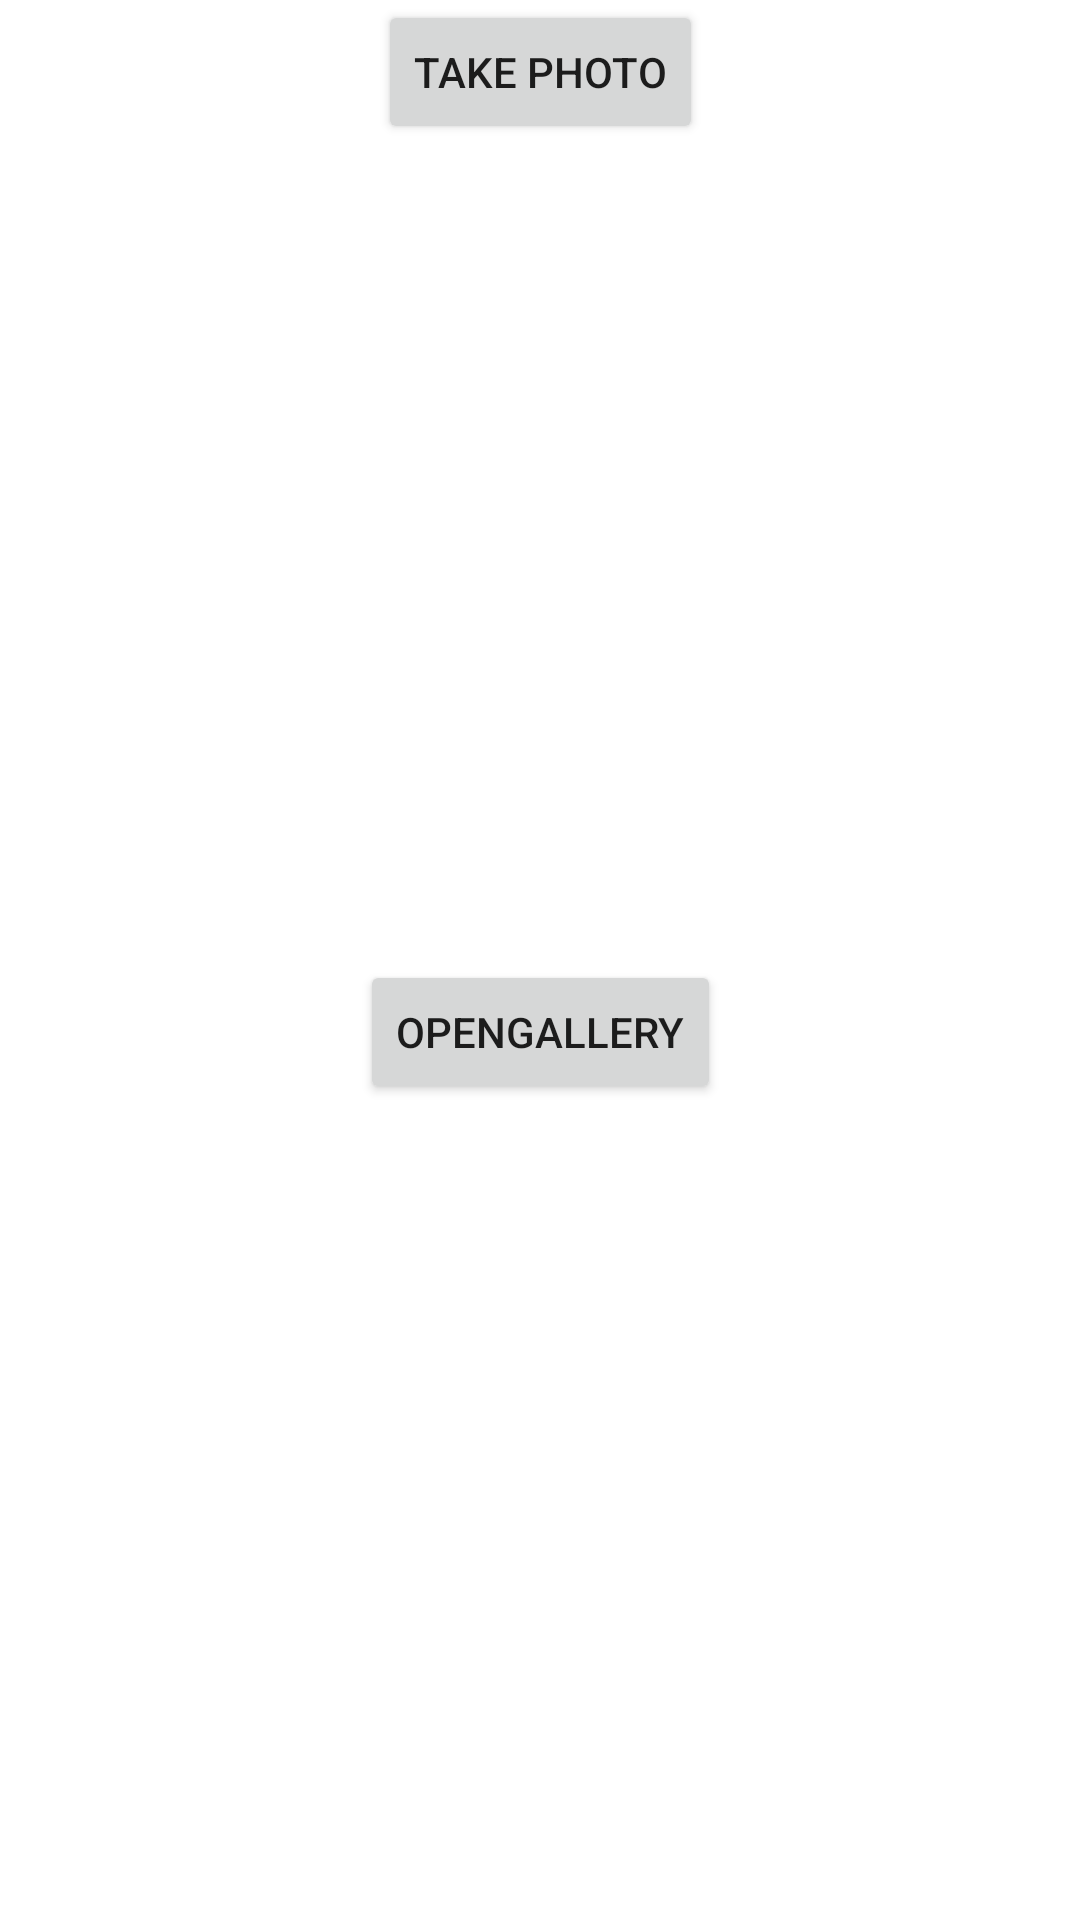

This screen was rendered from an Android layout file. Write that file and the resources it references.
<!-- AndroidManifest.xml: application theme Theme.CameraGalleryPermission -->
<!-- res/layout/bottom_dialog_sheet.xml -->
<?xml version="1.0" encoding="utf-8"?>
<androidx.constraintlayout.widget.ConstraintLayout xmlns:android="http://schemas.android.com/apk/res/android"
    xmlns:app="http://schemas.android.com/apk/res-auto"
    android:id="@+id/sheet"
    android:layout_width="match_parent"
    android:layout_height="wrap_content">


    <Button
        android:id="@+id/takePhoto"
        android:layout_width="wrap_content"
        android:layout_height="wrap_content"
        android:text="@string/takePhoto"
        app:layout_constraintEnd_toEndOf="parent"
        app:layout_constraintStart_toStartOf="parent"
        app:layout_constraintTop_toTopOf="parent" />

    <Button
        android:id="@+id/openGallery"
        android:layout_width="wrap_content"
        android:layout_height="wrap_content"
        android:layout_marginBottom="@dimen/_24sdp"
        android:text="@string/openGallery"
        app:layout_constraintBottom_toBottomOf="parent"
        app:layout_constraintEnd_toEndOf="parent"
        app:layout_constraintStart_toStartOf="parent"
        app:layout_constraintTop_toBottomOf="@id/takePhoto" />


</androidx.constraintlayout.widget.ConstraintLayout>
<!-- resources referenced by this layout -->
<resources>
  <string name="openGallery">openGallery</string>
  <string name="takePhoto">Take Photo</string>
  <style name="Theme.CameraGalleryPermission" parent="Theme.MaterialComponents.DayNight.DarkActionBar">
          
          <item name="colorPrimary">@color/purple_500</item>
          <item name="colorPrimaryVariant">@color/purple_700</item>
          <item name="colorOnPrimary">@color/white</item>
          
          <item name="colorSecondary">@color/teal_200</item>
          <item name="colorSecondaryVariant">@color/teal_700</item>
          <item name="colorOnSecondary">@color/black</item>
          
          <item name="android:statusBarColor">?attr/colorPrimaryVariant</item>
          
          <item name="bottomSheetDialogTheme">@style/AppBottomSheetDialogTheme</item>
      </style>
  <style name="AppBottomSheetDialogTheme" parent="Theme.Design.Light.BottomSheetDialog">
          <item name="bottomSheetStyle">@style/AppModalStyle</item>
      </style>
  <style name="AppModalStyle" parent="Widget.Design.BottomSheet.Modal">
          <item name="android:background">@drawable/background_round</item>
      </style>
  
      //for round dialog
  <!-- not gathered from this repository: default colours our renderer supplied (Android Studio template values) -->
  <color name="purple_500">#FF6200EE</color>
  <color name="purple_700">#FF3700B3</color>
  <color name="teal_200">#FF03DAC5</color>
  <color name="teal_700">#FF018786</color>
  <color name="black">#FF000000</color>
  <color name="white">#FFFFFFFF</color>
</resources>
